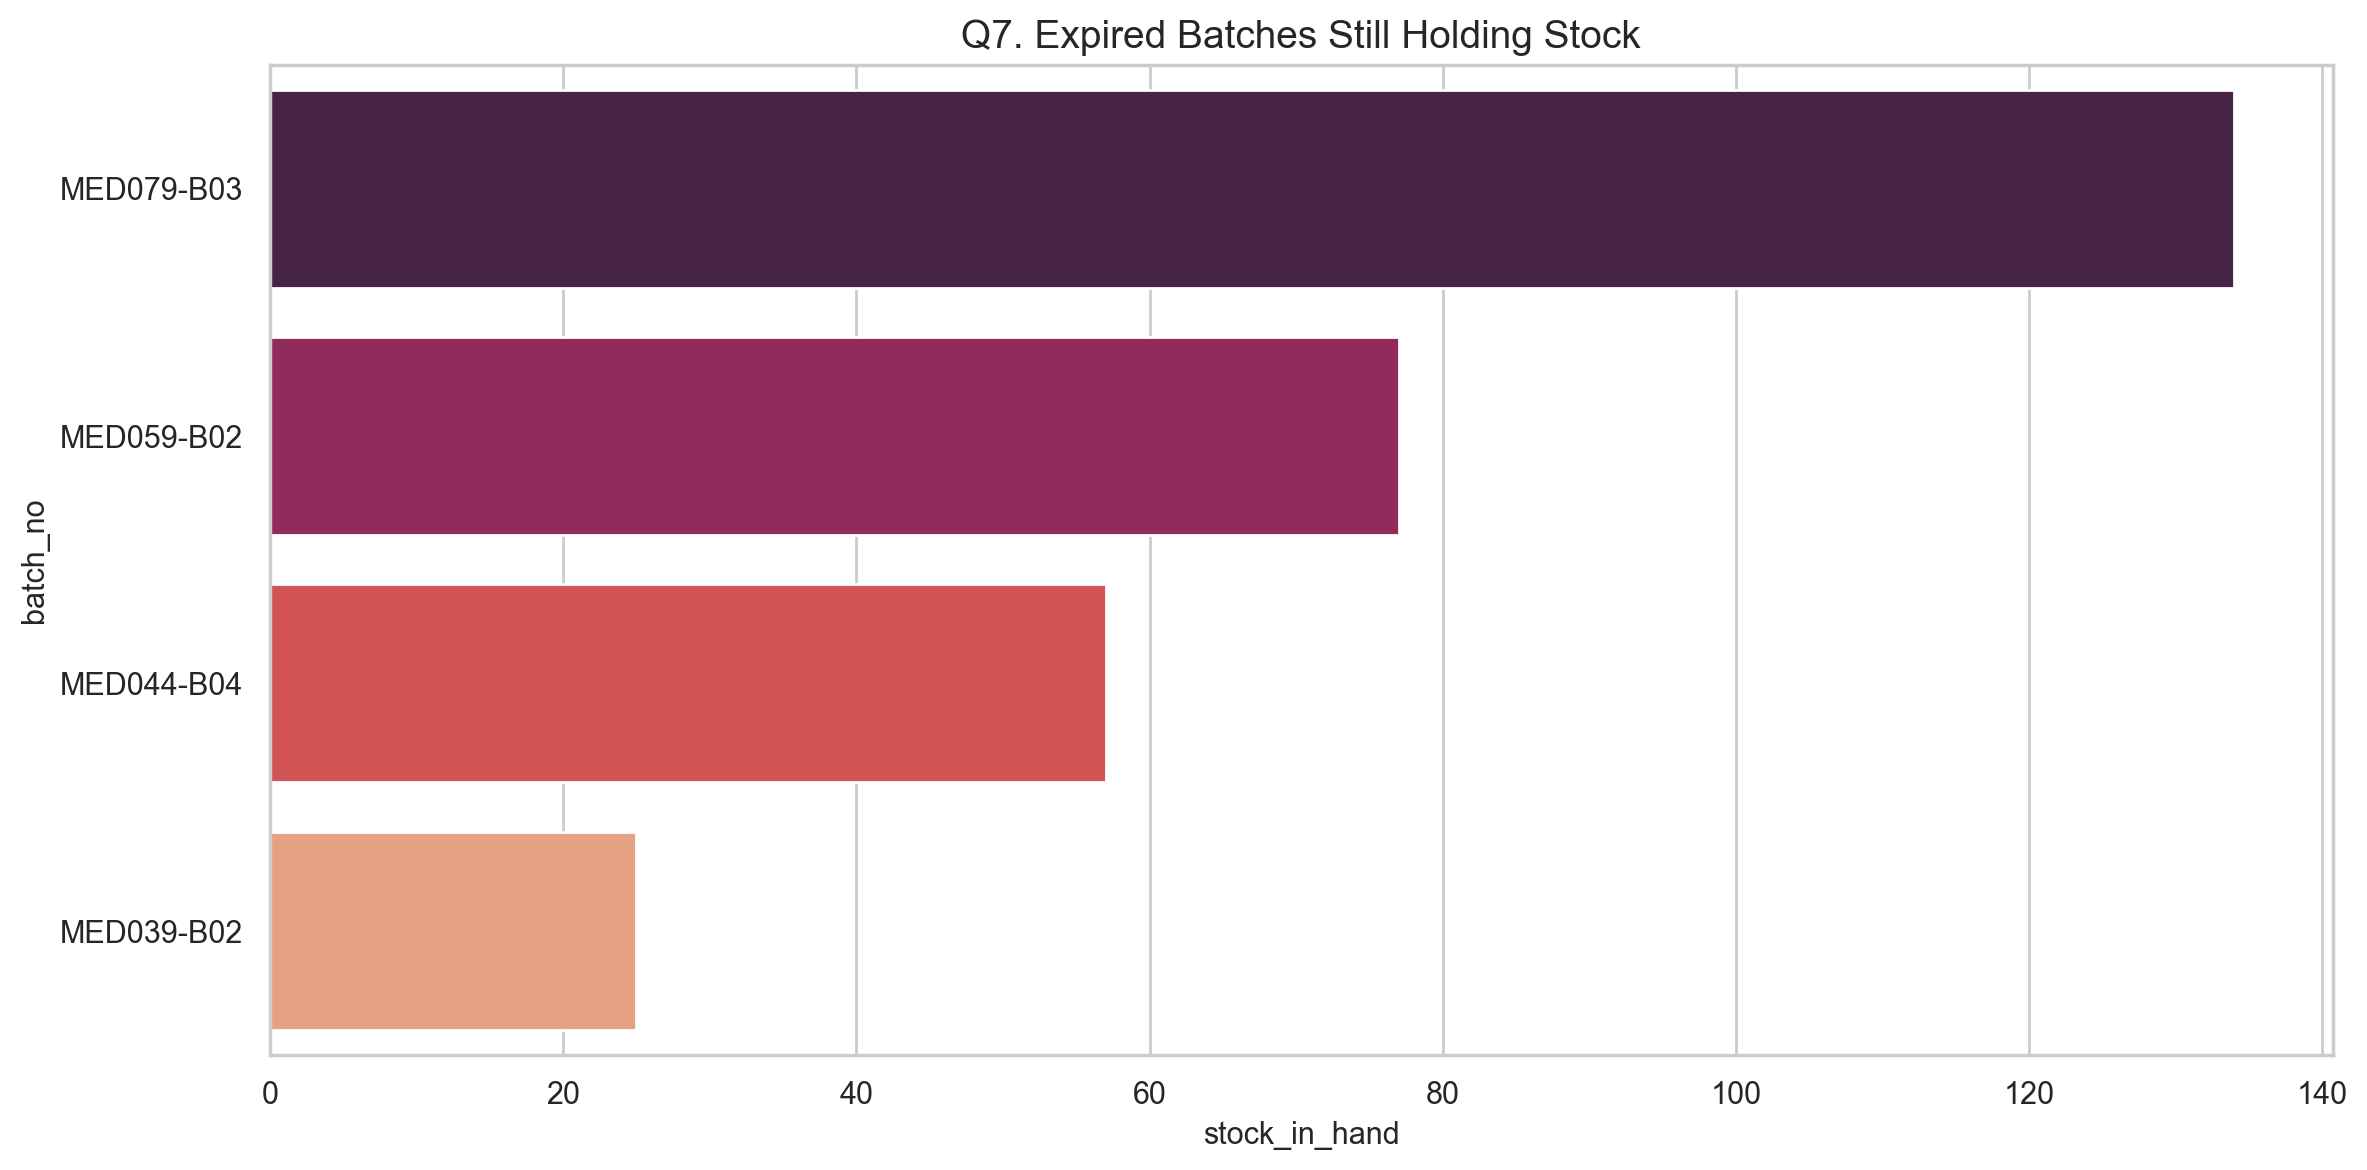

Data behind this chart, as committed beside it:
batch_no, medicine_id, purchase_date, expiry_date, opening_stock, stock_in_hand, unit_cost, supplier_name, inventory_value, days_to_expiry, expiry_bucket, medicine_name, category
MED079-B03, MED079, 2025-06-03, 2025-11-22, 826, 134, 240.7, Prime MedSupply, 32248, -151, Expired, Calvita 79, Hormonal
MED059-B02, MED059, 2025-04-11, 2025-10-13, 856, 77, 176.8, Wellroute Healthcare, 13617, -191, Expired, Calvita 59, Hormonal
MED044-B04, MED044, 2025-07-14, 2025-12-25, 618, 57, 34.39, CareHub Distributors, 1960, -118, Expired, Amorid 44, Cardiac
MED039-B02, MED039, 2025-08-14, 2026-04-14, 716, 25, 330.7, Wellroute Healthcare, 8268, -8, Expired, Calvita 39, Hormonal
